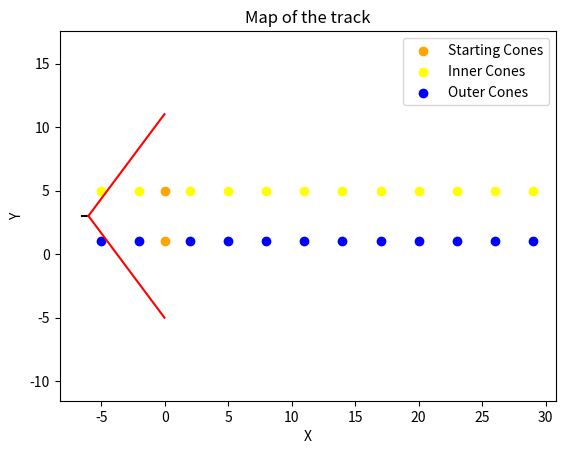

This figure's Python source:
# Authors: Simone Maravigna, Francesco Marotta
# Project: SLAM in Formula Student

# ----------------------------- #
# Importing the needed modules #
# ----------------------------- #
import matplotlib.pyplot as plt
import math

# ----------------------------- #
# Defining global variables    #
# ----------------------------- #
fovAngle = 180
fovDistance = 10

# ----------------------------- #
# Defining helper functions    #
# ----------------------------- #
def distanceBetweenPoints(point1, point2):
    """
    This function returns the distance between two points.
    """
    # calculating the distance between the two points
    distance = ((point1[0]-point2[0])**2 + (point1[1]-point2[1])**2)**0.5
    return distance

def angleBetweenPoints(point1, point2):
    """
    This function returns the angle between two points.
    """
    # calculating the angle between the two points
    angle = math.atan2(point2[1] - point1[1], point2[0] - point1[0])
    return angle

def isInFov(carPosition, carOrientation, conePosition, coneRadius):
    """
    This function returns True if the cone is in the FOV of the car, False otherwise.
    """
    # calculating the distance between the car and the cone
    distance = distanceBetweenPoints(carPosition, conePosition)

    # calculating the angle between the car and the cone
    angle = angleBetweenPoints(carPosition, conePosition) - carOrientation
    print(distance, angle)
    if distance <= fovDistance and abs(angle) <= fovAngle:
        return True
    return False

# ----------------------------- #
# Defining the main function   #
# ----------------------------- #

# defining the radius of the cones
startingConeRadius = 0.202
coneRadius = 0.162

# creating a list of tuples for the cones
# (x,y) coordinates of the cones
# linear path
carStartingPosition = (-6, 3)
startingCone = [(0,1), (0,5)]
innerCone = [(-5,5), (-2,5), (2,5), (5,5), (8,5), (11,5), (14,5), (17,5), (20,5), (23,5), (26,5), (29,5)]
outerCone = [(-5,1), (-2,1), (2,1), (5,1), (8,1), (11,1), (14,1), (17,1), (20,1), (23,1), (26,1), (29,1)]

# defining car position and orientation
carEgoPosition = carStartingPosition
#carEgoOrientation = right forward
carEgoOrientation = math.pi

# creating a list of tuples for the visible cones
orangeVisibleCones = []
yellowVisibleCones = []
blueVisibleCones = []

# Plotting the cones
x_inner, y_inner = zip(*innerCone)
x_outer, y_outer = zip(*outerCone)
x_starting, y_starting = zip(*startingCone)

#plotting the car oriented in the right direction
plt.plot([carEgoPosition[0], carEgoPosition[0] + 0.5*math.cos(carEgoOrientation)], [carEgoPosition[1], carEgoPosition[1] + 0.5*math.sin(carEgoOrientation)], color='black')

plt.scatter(x_starting, y_starting, color='orange', label='Starting Cones')
plt.scatter(x_inner, y_inner, color='yellow', label='Inner Cones')
plt.scatter(x_outer, y_outer, color='blue', label='Outer Cones')

plt.axis('equal')
plt.xlabel('X')
plt.ylabel('Y')
plt.title('Map of the track')
plt.legend()

#plotting the fov
plt.plot([carEgoPosition[0], carEgoPosition[0] + fovDistance*math.cos(carEgoOrientation + fovAngle)], [carEgoPosition[1], carEgoPosition[1] + fovDistance*math.sin(carEgoOrientation + fovAngle)], color='red')
plt.plot([carEgoPosition[0], carEgoPosition[0] + fovDistance*math.cos(carEgoOrientation - fovAngle)], [carEgoPosition[1], carEgoPosition[1] + fovDistance*math.sin(carEgoOrientation - fovAngle)], color='red')

plt.show()

# ----------------------------- #
print("Starting the SLAM algorithm...")
#checking the fov function
print("Checking the isInFov function...")
print("Is the starting cone in the FOV of the car?")
print(isInFov(carEgoPosition, carEgoOrientation, startingCone[0], startingConeRadius))